Run: headless pygame with SDL's dummy video driver; simulated clock (each Clock.tick advances the game by its frame time, no real sleeping); random seed 0; keys injected as events and as key.get_pressed() state; no mouse input.
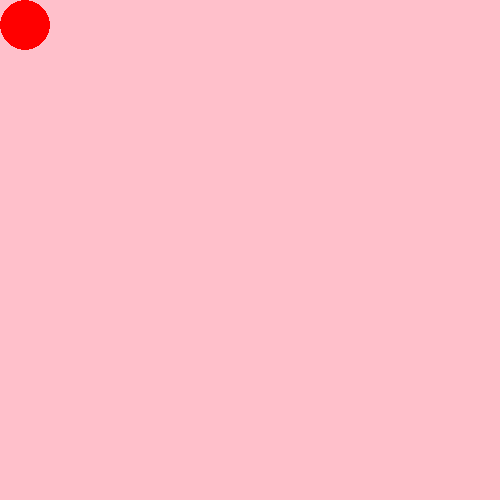
Frame 1 of 4 · flips 1–60 · no input
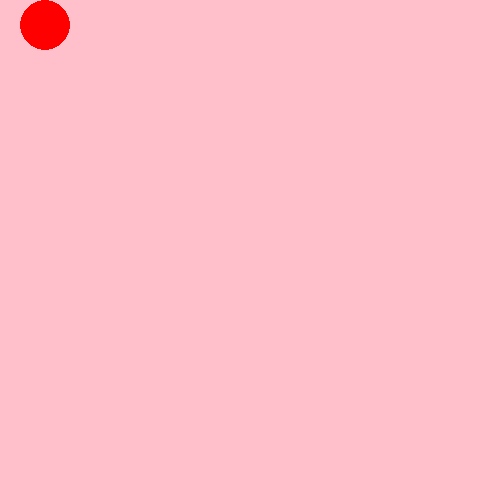
Frame 2 of 4 · flips 61–180 · tapped SPACE, RETURN · held RIGHT (→), D
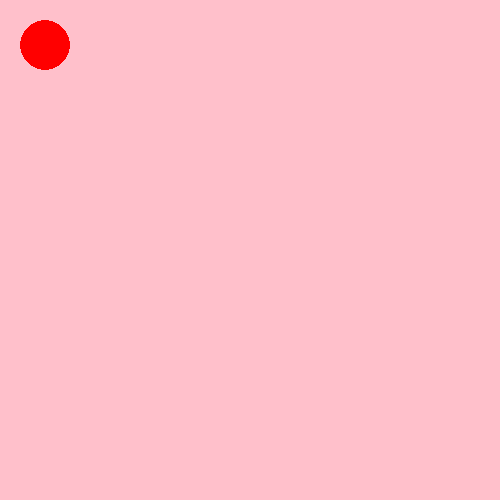
Frame 3 of 4 · flips 181–300 · held DOWN (↓), S
Frame 4 of 4 · flips 301–420 · held LEFT (←), A, UP (↑), W · screen same as frame 1, image omitted

The pygame program that drew these frames:

import pygame

pygame.init()
screen = pygame.display.set_mode((500, 500))
pygame.display.set_caption("Red Ball")

pos_x = 25
pos_y = 25
radius = 25

flag = True
while flag:
    for event in pygame.event.get():
        if event.type == pygame.QUIT:
            flag = False
            pygame.quit()

        elif event.type == pygame.KEYDOWN:
            if event.key == pygame.K_RIGHT:
                pos_x += 20
            elif event.key == pygame.K_LEFT:
                pos_x -= 20
            elif event.key == pygame.K_UP:
                pos_y -= 20
            elif event.key == pygame.K_DOWN:
                pos_y += 20

    pos_x = max(radius, min(500 - radius, pos_x))
    pos_y = max(radius, min(500 - radius, pos_y))

    screen.fill("pink")

    pygame.draw.circle(screen, "red", (pos_x, pos_y), radius)

    pygame.display.update()
